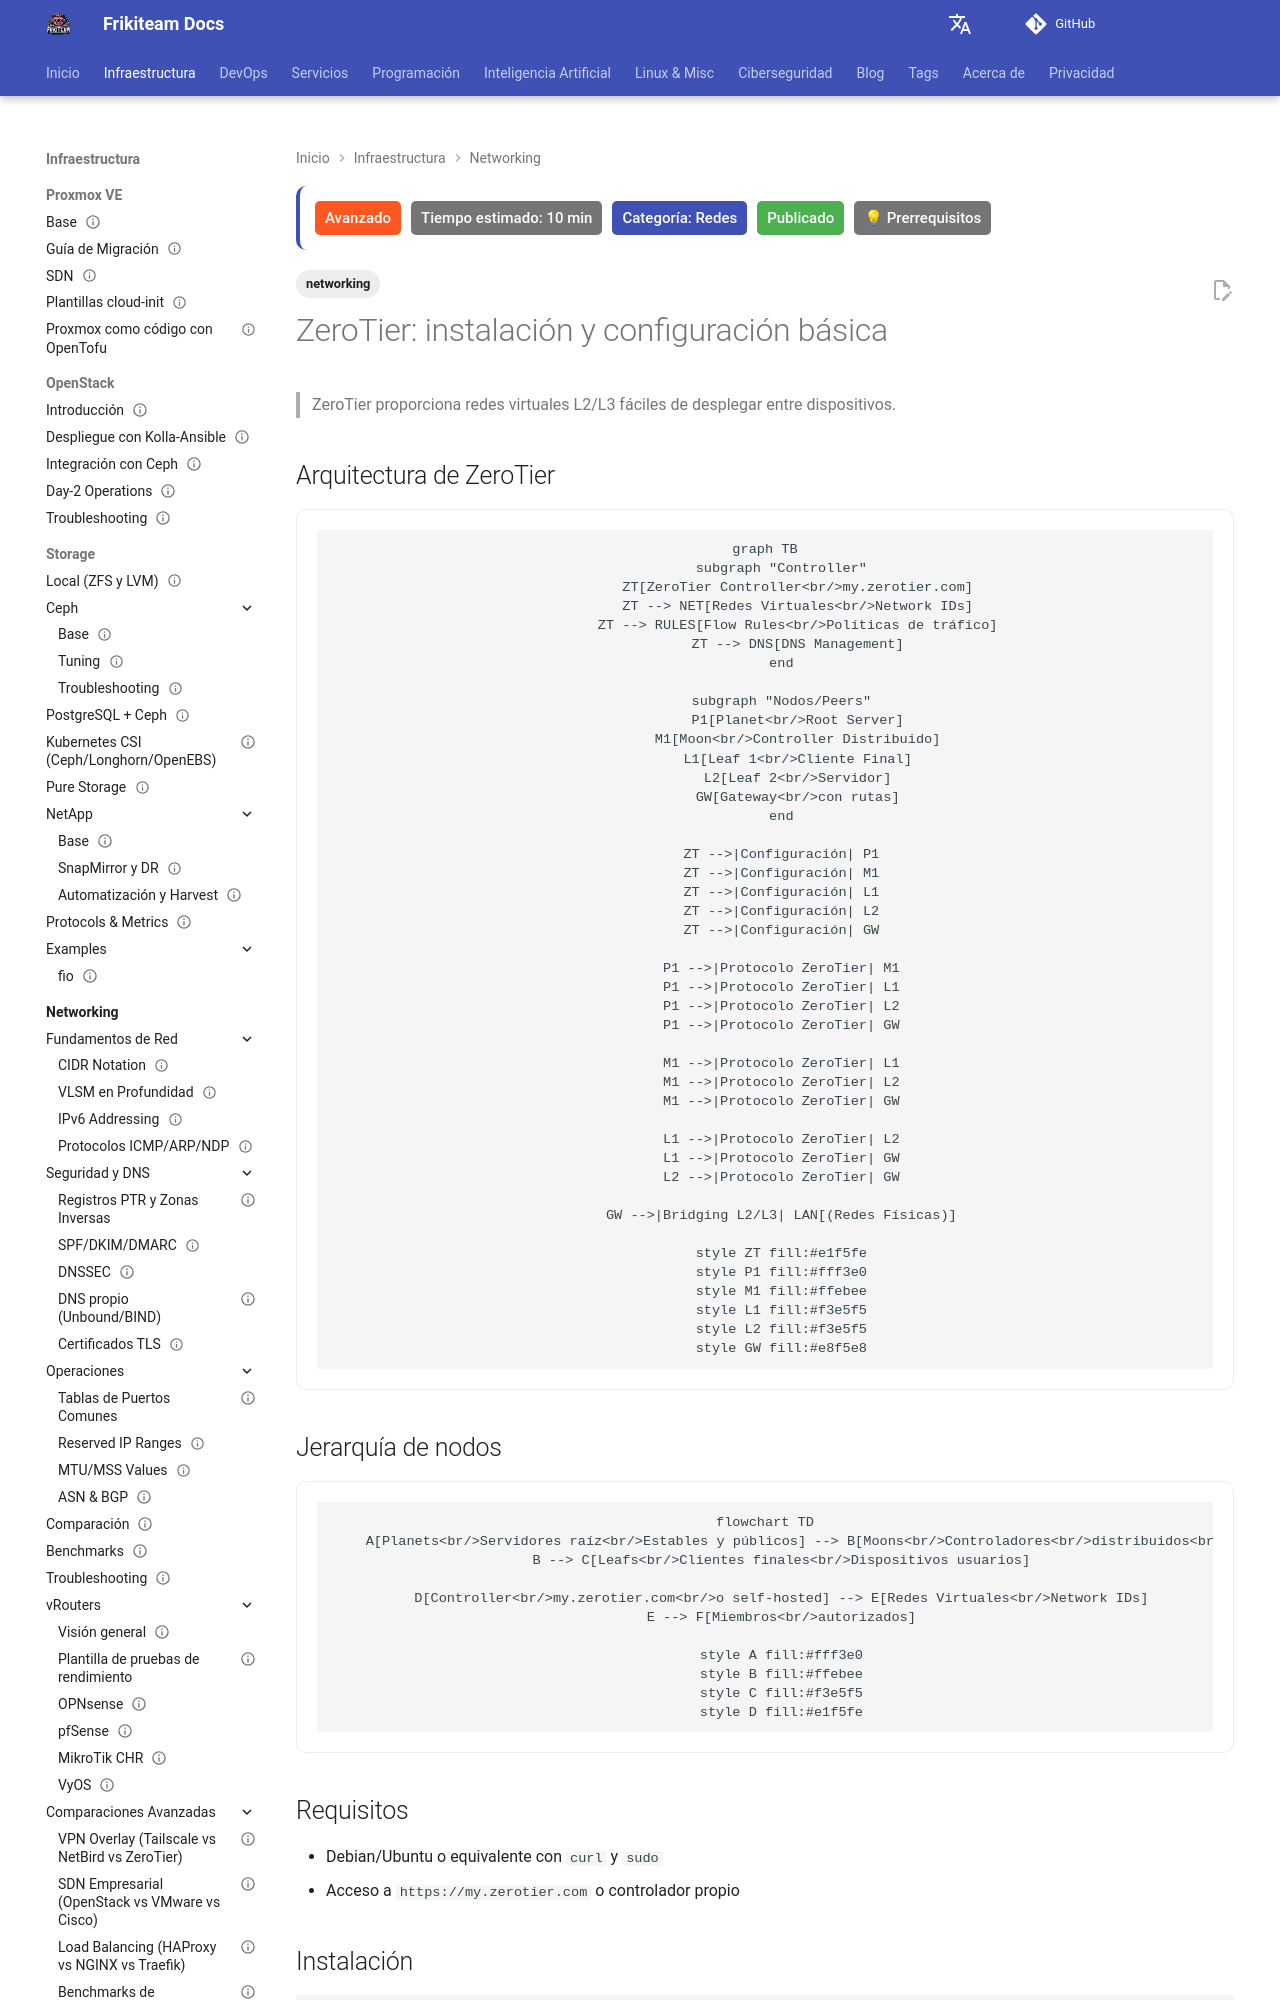

repository: rasty94/Frikiteam-docs · page: doc/networking/zerotier/index.html · generator: mkdocs

---
title: "ZeroTier: instalación y configuración básica"
description: "Instalación y configuración básica de ZeroTier: redes virtuales L2/L3 cifradas para conectar equipos y laboratorios distribuidos."
tags: ['networking']
updated: 2026-10-11
difficulty: advanced
estimated_time: 10 min
category: Redes
status: published
last_reviewed: 2026-10-11
prerequisites:
  - "Conocimientos básicos de DevOps"
  - "Fundamentos de redes"
reviewers: ["@rasty94"]
contributors: ["@rasty94"]
---

# ZeroTier: instalación y configuración básica

> ZeroTier proporciona redes virtuales L2/L3 fáciles de desplegar entre dispositivos.

## Arquitectura de ZeroTier

```mermaid
graph TB
    subgraph "Controller"
        ZT[ZeroTier Controller<br/>my.zerotier.com]
        ZT --> NET[Redes Virtuales<br/>Network IDs]
        ZT --> RULES[Flow Rules<br/>Políticas de tráfico]
        ZT --> DNS[DNS Management]
    end
    
    subgraph "Nodos/Peers"
        P1[Planet<br/>Root Server]
        M1[Moon<br/>Controller Distribuido]
        L1[Leaf 1<br/>Cliente Final]
        L2[Leaf 2<br/>Servidor]
        GW[Gateway<br/>con rutas]
    end
    
    ZT -->|Configuración| P1
    ZT -->|Configuración| M1
    ZT -->|Configuración| L1
    ZT -->|Configuración| L2
    ZT -->|Configuración| GW
    
    P1 -->|Protocolo ZeroTier| M1
    P1 -->|Protocolo ZeroTier| L1
    P1 -->|Protocolo ZeroTier| L2
    P1 -->|Protocolo ZeroTier| GW
    
    M1 -->|Protocolo ZeroTier| L1
    M1 -->|Protocolo ZeroTier| L2
    M1 -->|Protocolo ZeroTier| GW
    
    L1 -->|Protocolo ZeroTier| L2
    L1 -->|Protocolo ZeroTier| GW
    L2 -->|Protocolo ZeroTier| GW
    
    GW -->|Bridging L2/L3| LAN[(Redes Físicas)]
    
    style ZT fill:#e1f5fe
    style P1 fill:#fff3e0
    style M1 fill:#ffebee
    style L1 fill:#f3e5f5
    style L2 fill:#f3e5f5
    style GW fill:#e8f5e8
```
